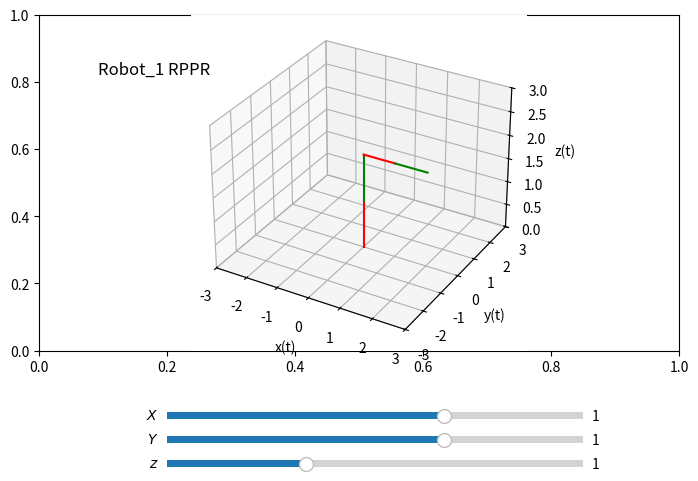

Write the Python code that produced this figure.
# Universidad Autónoma Chapingo
# Cinemática de robots 
# [redacted]
# [redacted]
# 7° 7

# Importamos las librerías para el programa
import numpy as np 
import matplotlib.pyplot as plt 
from mpl_toolkits import mplot3d
from matplotlib import cm
from matplotlib.widgets import Slider
import math

# Graficación en 3d
fig, ax = plt.subplots() # Creamos una figura y sus ejes
plt.subplots_adjust(left = 0, bottom = 0.3, right =1, top = 1) # Ubicamos la figura
ax = plt.axes(projection = "3d") # Establecemos los ejes como 3 dimensiones

# MATRICES DE ROTACIÓN
# Creamos una función en la cual establecemos la matriz de rotación en x
def matriz_rotacion_x(grados):
	rad = grados/180*np.pi 
	rotacion_x = np.array([[1    ,0                     , 0,0],
					     [0    ,np.cos(rad), -np.sin(rad),0],
			    		 [0    ,np.sin(rad), np.cos(rad), 0],
						 [0	   ,	      0,			0,1]])
	return rotacion_x

# Creamos una función en la cual establecemos la matriz de rotación en y
def matriz_rotacion_y(grados):
	rad = grados/180*np.pi 
	rotacion_y = np.array([[np.cos(rad), 0, -np.sin(rad),0],
						 [0,           1,            0,0],
						 [np.sin(rad), 0,  np.cos(rad),0],
						 [ 0,		0,		0,			1]])
	return rotacion_y

# Creamos una función en la cual establecemos la matriz de rotación en z
def matriz_rotacion_z(grados):
	rad = grados/180*np.pi
	rotacion_z = np.array([[np.cos(rad),-np.sin(rad),0,0],
						[np.sin(rad), np.cos(rad),0,0],
						[		   0,           0,1,0],
						[0,			0,		0,		1]])
	return rotacion_z

#MATRICES DE TRASLACIÓN
# Creamos una función en la cual establecemos la matriz de traslación en x
def matriz_traslacion_x(x):
	traslacion_x = np.array([[1,0,0,x],
						  [0,1,0,0],
						  [0,0,1,0],
						  [0,0,0,1]])
	return traslacion_x

# Creamos una función en la cual establecemos la matriz de traslación en y
def matriz_traslacion_y(y):
	traslacion_y = np.array([[1,0,0,0],
						   [0,1,0,y],
						   [0,0,1,0],
						   [0,0,0,1]])
	return traslacion_y

# Creamos una función en la cual establecemos la matriz de traslación en z
def matriz_traslacion_z(z):
	traslacion_z = np.array([[1,0,0,0],
						  [0,1,0,0],
						  [0,0,1,z],
						  [0,0,0,1]])
	return traslacion_z

def cinematica_inversa(x,y,z,d1,d4):
	theta_1 = math.atan2(y,x)
	d2 = z
	d3 = math.cos(theta_1)*x + math.sin(theta_1)*y - d4
	theta_1 = round((theta_1*180/np.pi),1)
	return theta_1, d2, d3

# Configutación de la gráfica
def configuracion_grafica(): # función de configuración de la gráfica
	plt.title("Robot_1 RPPR",x=-0.03, y=27) # Título de la gráfica
	ax.set_xlim(-3,3)
	ax.set_ylim(-3,3)
	ax.set_zlim(0,3) 

	ax.set_xlabel("x(t)") # Nombre del eje x
	ax.set_ylabel("y(t)") # Nombre del eje y
	ax.set_zlabel("z(t)") # Nombre del eje z

def sistema_coordenadas(a,b,c,a_f,b_f,c_f):
	x = [a,a_f] 
	y = [b,b_f]
	z = [c,c_f]

	ax.plot3D(x,[b,b],[c,c],color="red") # X
	ax.plot3D([a,a],y,[c,c],color="blue") # Y
	ax.plot3D([a,a],[b,b],z,color="green") # Z

def dh(theta_i,d_i,a_i,alpha_i):
	MT = matriz_rotacion_z(theta_i)@matriz_traslacion_z(d_i)@matriz_traslacion_x(a_i)@matriz_rotacion_x(alpha_i)
	print(MT)
	return MT

def robot_RR(theta_1, d1, a1, alpha_1, 
		 	 theta_2, d2, a2, alpha_2,
			 theta_3, d3, a3, alpha_3,
			 theta_4, d4, a4, alpha_4):
	

	A0 = np.eye(4)
	A_0_1 = dh(theta_1, d1, a1, alpha_1)
	A_1_2 = dh(theta_2, d2, a2, alpha_2)
	A_2_3 = dh(theta_3, d3, a3, alpha_3)
	A_3_4 = dh(theta_4, d4, a4, alpha_4)


	A_0_2 = A_0_1@A_1_2
	A_0_3 = A_0_2@A_2_3
	A_0_4 = A_0_3@A_3_4

	# Se deibujan los eslabones
	ax.plot3D([A0[0,3],A_0_1[0,3]],[A0[1,3],A_0_1[1,3]],[A0[2,3],A_0_1[2,3]], color = 'red')
	ax.plot3D([A_0_1[0,3],A_0_2[0,3]],[A_0_1[1,3],A_0_2[1,3]],[A_0_1[2,3],A_0_2[2,3]], color = 'green')
	ax.plot3D([A_0_2[0,3],A_0_3[0,3]],[A_0_2[1,3],A_0_3[1,3]],[A_0_2[2,3],A_0_3[2,3]], color = 'red')
	ax.plot3D([A_0_3[0,3],A_0_4[0,3]],[A_0_3[1,3],A_0_4[1,3]],[A_0_3[2,3],A_0_4[2,3]], color = 'green')

def actualizacion_juntas2(val):
	
	ax.cla() # Limpia la gráfica
	configuracion_grafica()
	x = sld_angulo_1.val
	y = sld_angulo_2.val
	z = sld_angulo_3.val
	theta_1,d2,d3 = cinematica_inversa(x,y,z,1,1)
	Matriz_TH = robot_RR(theta_1,1,0,0,90,d2,0,90,0,d3,0,0,0,1,0,0)
	
ax1 = plt.axes([0.2,0.15,0.65,0.03])
ax2 = plt.axes([0.2,0.1,0.65,0.03])
ax3 = plt.axes([0.2,0.05,0.65,0.03])	

sld_angulo_1 = Slider(ax1,r"$X$",-3,3,valinit=1)	
sld_angulo_2 = Slider(ax2,r"$Y$",-3,3,valinit=1)
sld_angulo_3 = Slider(ax3,r"$z$",0,3,valinit=1)	


configuracion_grafica()
Matriz_TH = robot_RR(0,1,0,0,90,1,0,90,0,1,0,0,0,1,0,0)

sld_angulo_1.on_changed(actualizacion_juntas2)
sld_angulo_2.on_changed(actualizacion_juntas2)
sld_angulo_3.on_changed(actualizacion_juntas2)

plt.show()